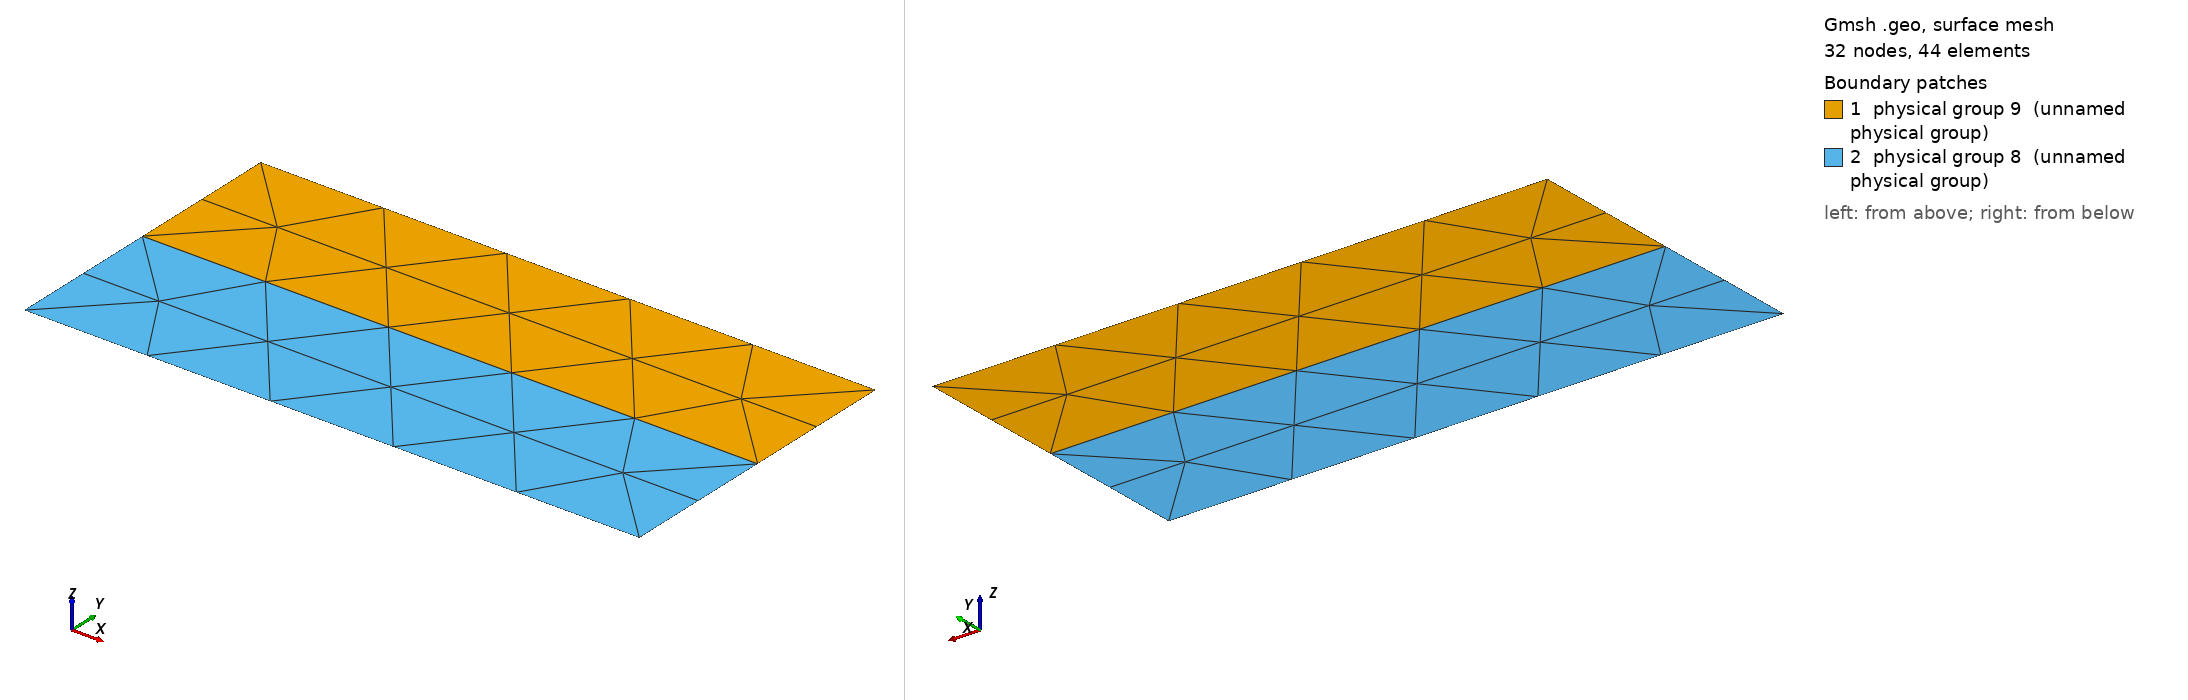

Gmsh geometry script, surface-meshed: 32 nodes, 44 surface elements. Boundary patches (legend numbers): 1 physical group 9 (unnamed physical group), 2 physical group 8 (unnamed physical group). Left view from above one corner, right view from below the opposite corner. Legend entries are the model's physical surfaces. The drawing asked Gmsh for element sizes between 1% and 20% of the model's largest extent; the script's own settings can give other sizes.

=== prova.geo (drawn) ===
// Gmsh project created on Thu Sep 19 14:57:21 2024
//+
Point(1) = {-1, 0, 0, 1.0};
//+
Point(2) = {1, 0, 0, 1.0};
//+
Point(3) = {1, 0.5, 0, 1.0};
//+
Point(4) = {1, 1, 0, 1.0};
//+
Point(5) = {-1, 0.5, 0, 1.0};
//+
Point(6) = {-1, 1, 0, 1.0};
//+
Line(1) = {1, 2};
//+
Line(2) = {2, 3};
//+
Line(3) = {3, 4};
//+
Line(4) = {4, 6};
//+
Line(5) = {6, 5};
//+
Line(6) = {5, 1};
//+
Line(7) = {5, 3};
//+
Curve Loop(1) = {5, 7, 3, 4};
//+
Plane Surface(1) = {1};
//+
Curve Loop(2) = {7, -2, -1, -6};
//+
Plane Surface(2) = {2};
//+
Physical Surface(8) = {2};
//+
Physical Surface(9) = {1};
